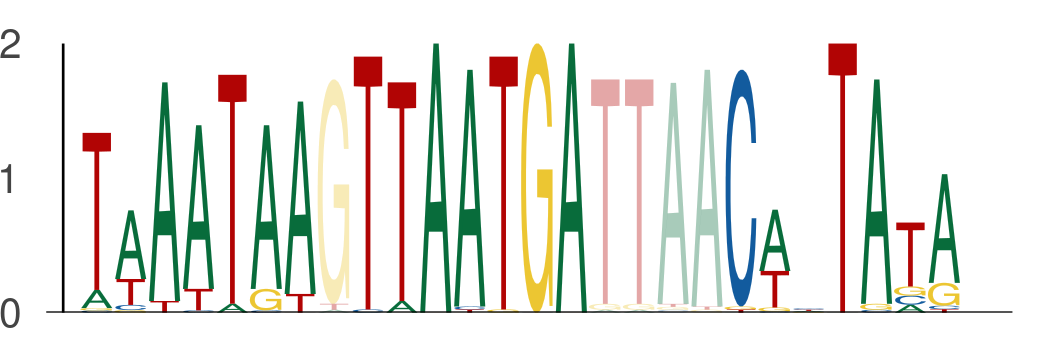

Data behind this chart, as committed beside it:
seq_index, start_position, end_position, is_reversed_complement
550, 71, 78, 0
550, 79, 86, 0
550, 90, 97, 0
3147, 71, 78, 0
3147, 79, 86, 0
3147, 90, 97, 0
1731, 71, 78, 0
1731, 79, 86, 0
1731, 90, 97, 0
2262, 71, 78, 0
2262, 79, 86, 0
2262, 90, 97, 0
3191, 71, 78, 0
3191, 79, 86, 0
3191, 90, 97, 0
247, 71, 78, 0
247, 79, 86, 0
247, 90, 97, 0
285, 71, 78, 0
285, 79, 86, 0
285, 90, 97, 0
974, 71, 78, 0
974, 79, 86, 0
974, 90, 97, 0
733, 71, 78, 0
733, 79, 86, 0
733, 90, 97, 0
1941, 71, 78, 0
1941, 79, 86, 0
1941, 90, 97, 0
270, 71, 78, 0
270, 79, 86, 0
270, 90, 97, 0
3327, 71, 78, 0
3327, 79, 86, 0
3327, 90, 97, 0
3912, 87, 94, 0
3912, 95, 102, 0
3912, 106, 113, 0
5533, 71, 78, 0
5533, 79, 86, 0
5533, 90, 97, 0
2428, 71, 78, 0
2428, 79, 86, 0
2428, 90, 97, 0
3649, 71, 78, 0
3649, 79, 86, 0
3649, 90, 97, 0
4357, 71, 78, 0
4357, 79, 86, 0
4357, 90, 97, 0
669, 71, 78, 0
669, 79, 86, 0
669, 90, 97, 0
4466, 71, 78, 0
4466, 79, 86, 0
4466, 90, 97, 0
1173, 71, 78, 0
1173, 79, 86, 0
1173, 90, 97, 0
... 177 more rows
